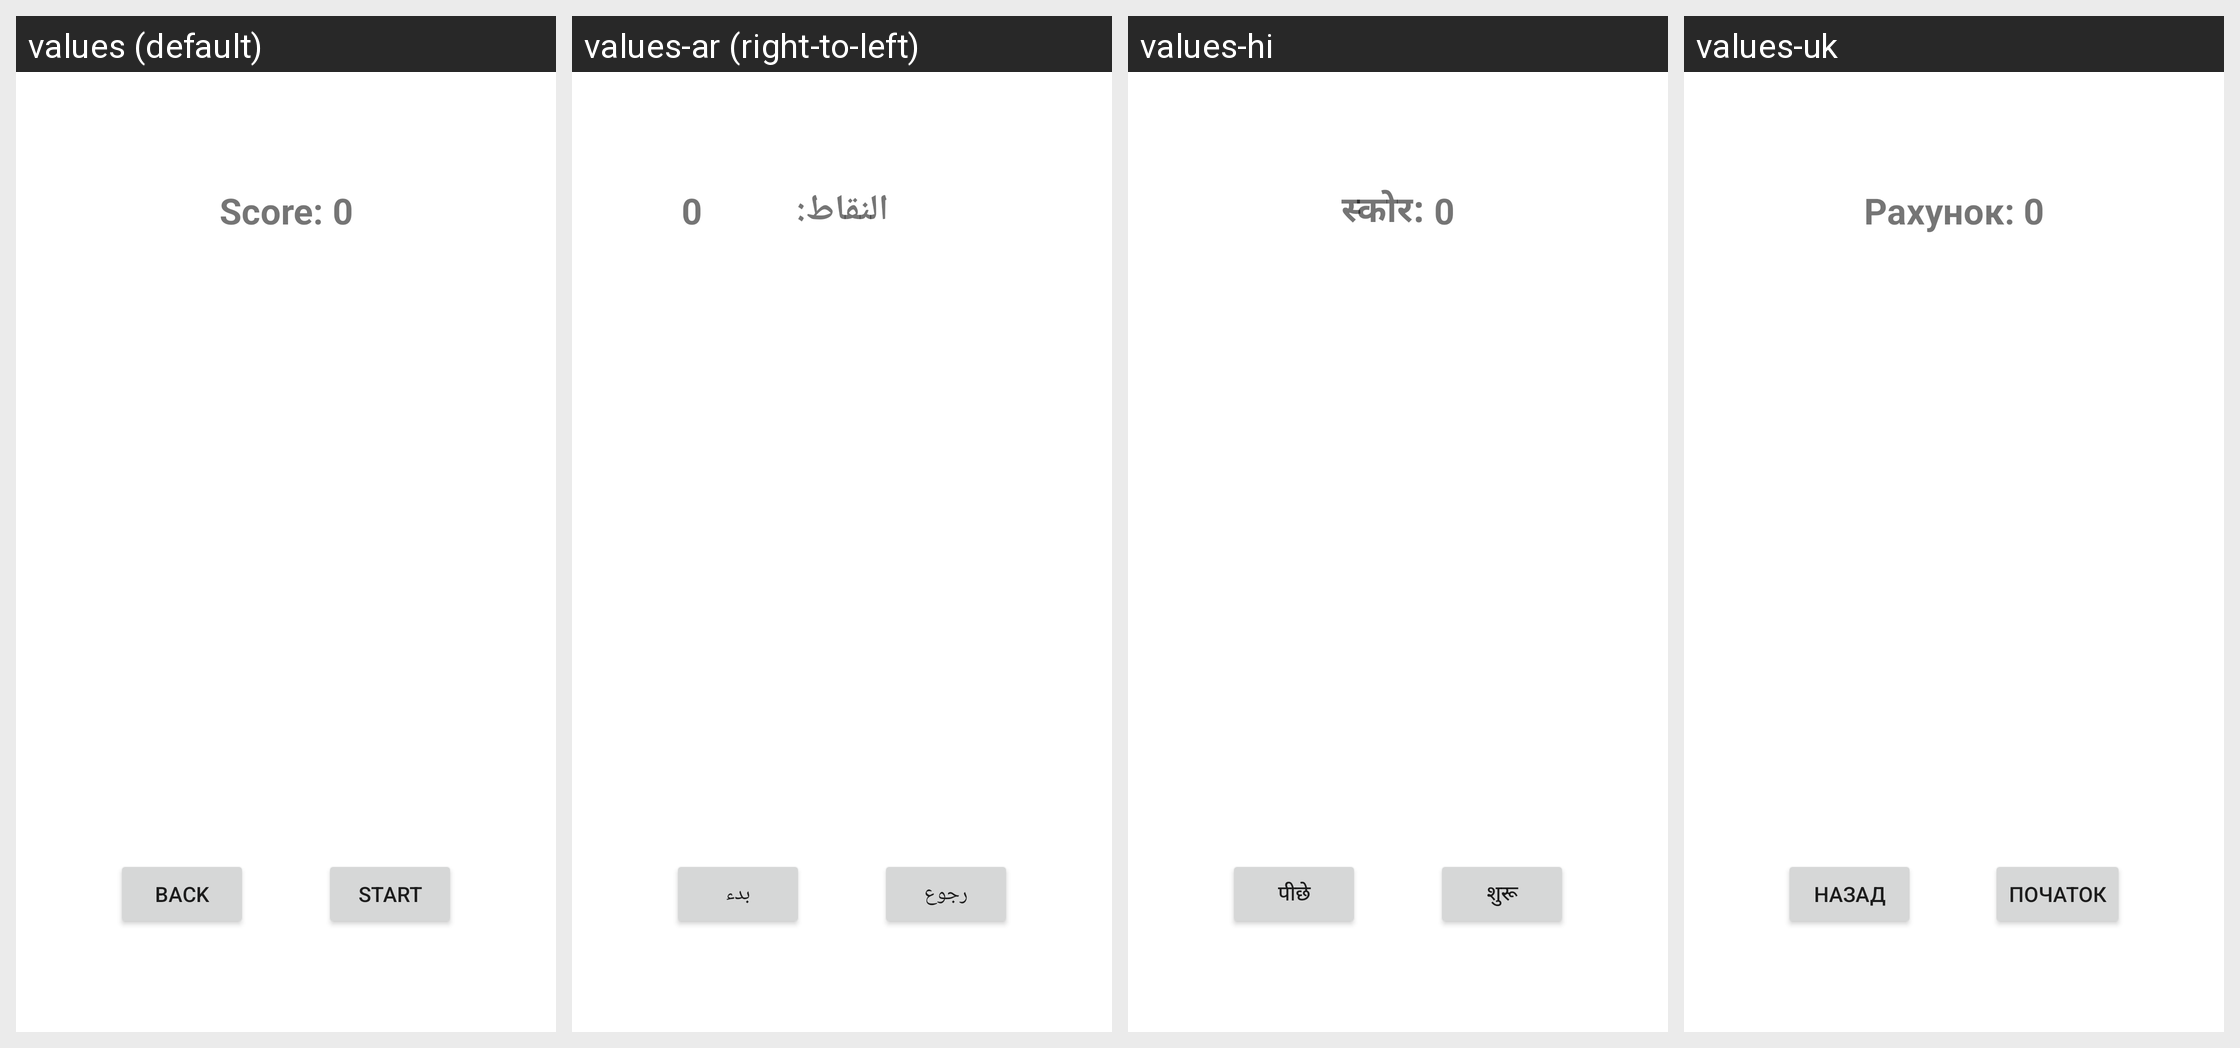

The Android screen below is rendered under several locales of the same app. Produce the string resources it draws, with the default and per-locale values.
Android screen res/layout/activity_play.xml rendered under 4 locales, left to right: values (default), values-ar (right-to-left), values-hi, values-uk. Device: Nexus 5 (rendered at 1080×1920; each locale shown at half size, 540×960, under a caption strip naming it); theme Theme.RandomGlassGame.NoActionBar.
Other locales in the repository, not shown: values-de, values-eo, values-es, values-ja, values-pl, values-pt, values-zh.
Strings drawn on this screen, with the default value and each locale's value (text and hints the layout hard-codes appear in the picture but are not listed):

score
  values: Score:
  values-ar: النقاط:
  values-hi: स्कोर:
  values-uk: Рахунок:

zero
  values: 0
  values-ar: 0
  values-hi: 0
  values-uk: 0

back
  values: Back
  values-ar: رجوع
  values-hi: पीछे
  values-uk: Назад

start
  values: Start
  values-ar: بدء
  values-hi: शुरू
  values-uk: Початок
